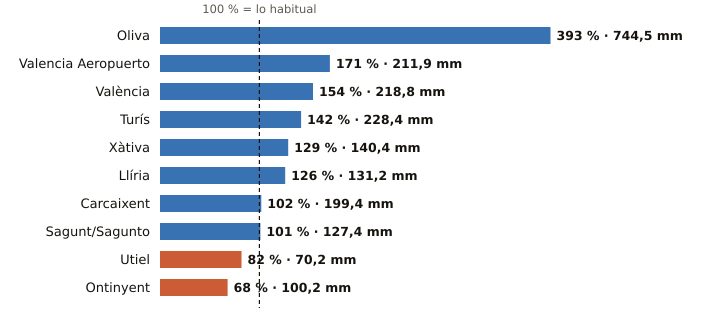

The data file committed next to this chart (first rows):
estacion, provincia, indicativo, mm_otono, referencia_mm, pct, periodo_referencia, hasta, hora
Oliva, Valencia, 8058X, 744.5, 189.4, 393, 1991-2020, 2026-11-04, 5
Valencia Aeropuerto, Valencia, 8414A, 211.9, 123.9, 171, 1991-2020, 2026-11-04, 5
València, Valencia, 8416, 218.8, 142.1, 154, 1991-2020, 2026-11-04, 5
Turís, Valencia, 8337X, 228.4, 160.4, 142, 2008-2025, 2026-11-03, 
Xàtiva, Valencia, 8293X, 140.4, 108.5, 129, 1991-2020, 2026-11-04, 5
Llíria, Valencia, 8409X, 131.2, 104.3, 126, 2008-2025, 2026-11-04, 5
Carcaixent, Valencia, 8300X, 199.4, 194.6, 102, 2008-2025, 2026-11-04, 2
Sagunt/Sagunto, Valencia, 8446Y, 127.4, 126.5, 101, 2006-2025, 2026-11-04, 1
Utiel, Valencia, 8309X, 70.2, 85.9, 82, 1991-2020, 2026-11-04, 5
Ontinyent, Valencia, 8283X, 100.2, 147.0, 68, 2008-2025, 2026-11-04, 4
